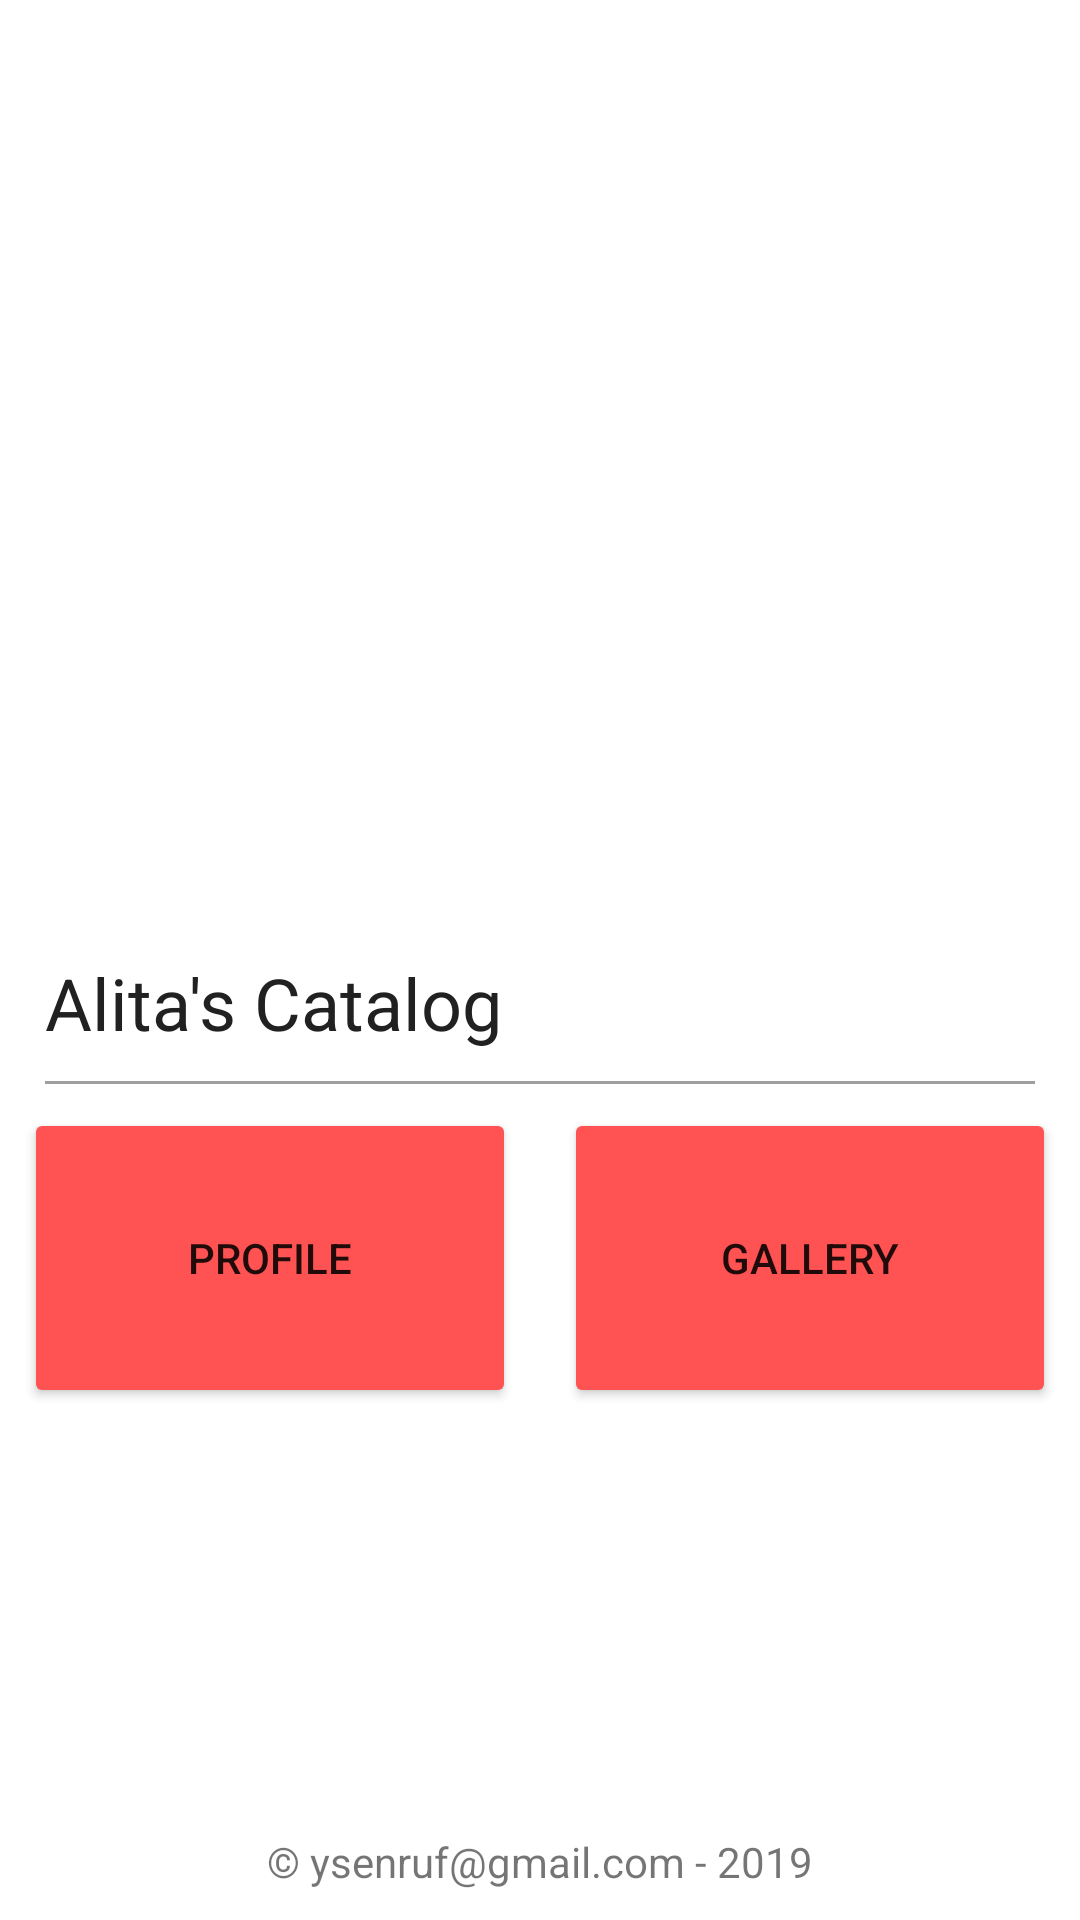

Here is an Android app screen rendered from its layout file. Give the layout XML and the strings, colors and styles it references.
<!-- AndroidManifest.xml: application theme AppTheme -->
<!-- res/layout/activity_main.xml -->
<?xml version="1.0" encoding="utf-8"?>
<androidx.constraintlayout.widget.ConstraintLayout
    android:orientation="vertical"
    xmlns:android="http://schemas.android.com/apk/res/android"
    xmlns:app="http://schemas.android.com/apk/res-auto"
    xmlns:tools="http://schemas.android.com/tools"
    android:layout_width="match_parent"
    android:layout_height="match_parent"
    tools:context=".MainActivity">
        <ImageView
            android:scaleType="centerCrop"
            android:id="@+id/imgm"
            android:layout_width="match_parent"
            android:layout_height="300dp"
            android:src="@drawable/pp"
            app:layout_constraintTop_toTopOf="parent"/>
        <ScrollView
        android:layout_width="match_parent"
        android:layout_height="wrap_content"
        android:layout_marginTop="8dp"
        app:layout_constraintTop_toBottomOf="@+id/imgm">

        <LinearLayout
            android:layout_width="match_parent"
            android:layout_height="0dp"
            android:layout_marginBottom="8dp"
            android:orientation="vertical"
            app:layout_constraintBottom_toBottomOf="parent"
            app:layout_constraintTop_toBottomOf="@id/imgm"
            app:layout_constraintVertical_weight="2">

            <TextView
                style="@style/Widget.UIDemo.ProfileName"
                android:layout_width="match_parent"
                android:layout_height="wrap_content"
                android:layout_marginStart="15dp"
                android:layout_marginTop="10dp"
                android:layout_marginEnd="15dp"
                android:layout_marginBottom="10dp"
                android:text="Alita's Catalog" />

            <LinearLayout
                android:layout_width="match_parent"
                android:layout_height="1dp"
                android:layout_marginStart="15dp"
                android:layout_marginEnd="15dp"
                android:background="#9e9e9e" />

            <LinearLayout
                android:layout_width="match_parent"
                android:layout_height="wrap_content"
                android:orientation="horizontal"
                android:weightSum="1.0">

                <Button
                    android:id="@+id/btn"
                    android:layout_width="0dp"
                    android:layout_height="100dp"
                    android:layout_marginStart="8dp"
                    android:layout_marginTop="8dp"
                    android:layout_marginEnd="8dp"
                    android:layout_weight=".5"
                    android:backgroundTint="@color/colorTransparentRed"
                    android:text="Profile" />

                <Button
                    android:id="@+id/btn_2"
                    android:layout_width="0dp"
                    android:layout_height="100dp"
                    android:layout_marginStart="8dp"
                    android:layout_marginTop="8dp"
                    android:layout_marginEnd="8dp"
                    android:layout_weight=".5"
                    android:backgroundTint="@color/colorTransparentRed"
                    android:text="@string/gallery" />
            </LinearLayout>

        </LinearLayout>
    </ScrollView>
    <TextView
        android:layout_width="match_parent"
        android:layout_height="wrap_content"
        android:layout_gravity=""
        android:layout_marginBottom="10dp"
        android:gravity="center"
        android:text="@string/segun"
        app:layout_constraintBottom_toBottomOf="parent" />
</androidx.constraintlayout.widget.ConstraintLayout>
<!-- resources referenced by this layout -->
<resources>
  <color name="colorTransparentRed">#FF5252</color>
  <string name="gallery">Gallery</string>
  <string name="segun" formatted="false">© ysenruf\@gmail.com - 2019</string>
  <style name="Widget.UIDemo.ProfileName" parent="TextAppearance.MaterialComponents.Headline5">
          <item name="fontFamily">@font/roboto_medium</item>
          <item name="android:textColor">@color/colorTextDark</item>
      </style>
  <style name="AppTheme" parent="Theme.MaterialComponents.Light.NoActionBar">
          
          <item name="colorPrimary">@color/colorPrimary</item>
          <item name="colorPrimaryDark">@color/colorPrimaryDark</item>
          <item name="colorAccent">@color/colorAccent</item>
      </style>
  <color name="colorTextDark">#212121</color>
  <color name="colorPrimary">#263238</color>
  <color name="colorPrimaryDark">#102027</color>
  <color name="colorAccent">#C50E29</color>
</resources>
